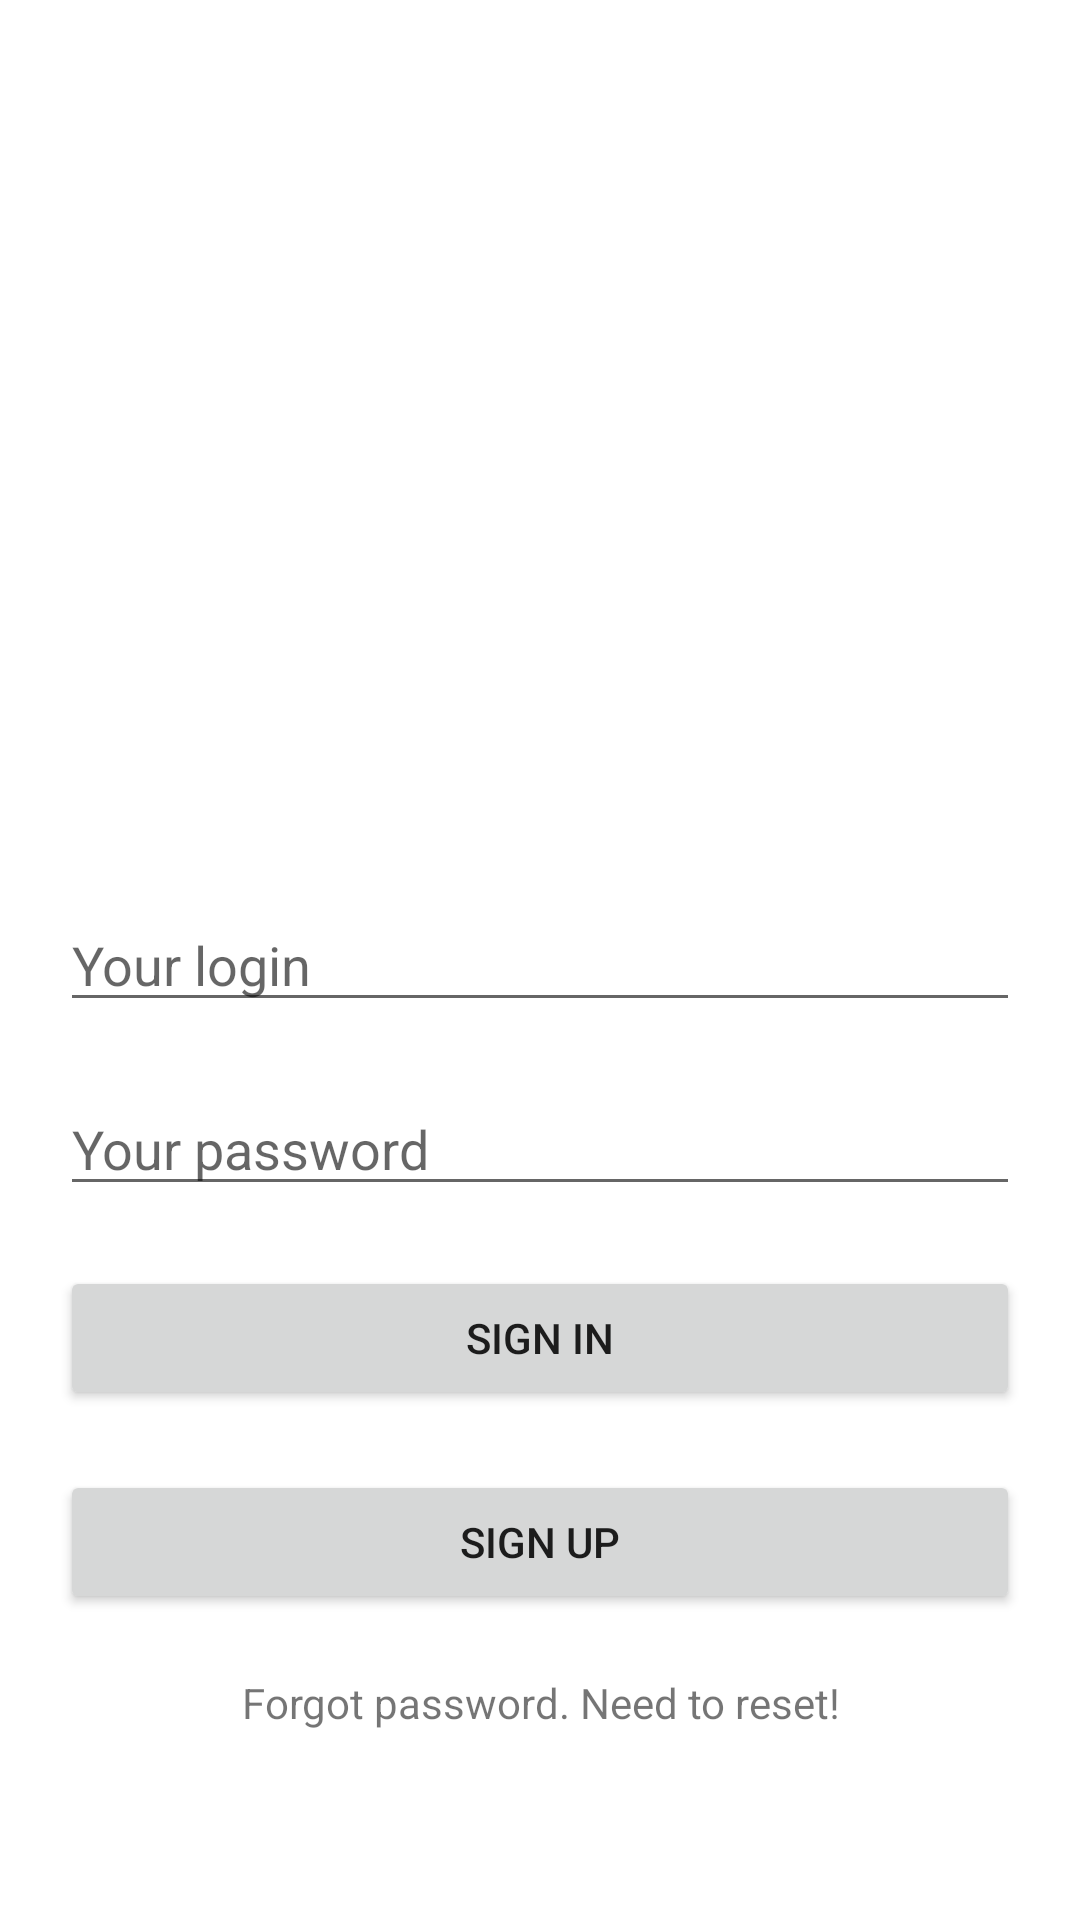

The Android layout XML behind this screen, and the referenced resources:
<!-- AndroidManifest.xml: application theme Theme.MVP_MVVM_Patterns -->
<!-- res/layout/activity_login.xml -->
<?xml version="1.0" encoding="utf-8"?>
<androidx.constraintlayout.widget.ConstraintLayout xmlns:android="http://schemas.android.com/apk/res/android"
    xmlns:app="http://schemas.android.com/apk/res-auto"
    xmlns:tools="http://schemas.android.com/tools"
    android:layout_width="match_parent"
    android:layout_height="match_parent"
    tools:context=".ui.login.LoginActivity">

    <EditText
        android:id="@+id/login_edit_text"
        android:layout_width="match_parent"
        android:layout_height="wrap_content"
        android:layout_margin="@dimen/margin_large"
        android:hint="@string/your_login"
        android:importantForAutofill="no"
        android:inputType="text"
        android:singleLine="true"
        app:layout_constraintBottom_toBottomOf="parent"
        app:layout_constraintLeft_toLeftOf="parent"
        app:layout_constraintRight_toRightOf="parent"
        app:layout_constraintTop_toTopOf="parent" />

    <EditText
        android:id="@+id/password_edit_text"
        android:layout_width="match_parent"
        android:layout_height="wrap_content"
        android:layout_margin="@dimen/margin_large"
        android:hint="@string/your_password"
        android:importantForAutofill="no"
        android:inputType="textPassword"
        android:singleLine="true"
        app:layout_constraintLeft_toLeftOf="parent"
        app:layout_constraintRight_toRightOf="parent"
        app:layout_constraintTop_toBottomOf="@id/login_edit_text" />

    <Button
        android:id="@+id/sign_in_button"
        android:layout_width="match_parent"
        android:layout_height="wrap_content"
        android:layout_margin="@dimen/margin_large"
        android:text="@string/sign_in"
        app:layout_constraintLeft_toLeftOf="parent"
        app:layout_constraintRight_toRightOf="parent"
        app:layout_constraintTop_toBottomOf="@id/password_edit_text" />

    <Button
        android:id="@+id/sign_up_button"
        android:layout_width="match_parent"
        android:layout_height="wrap_content"
        android:layout_margin="@dimen/margin_large"
        android:text="@string/sign_up"
        app:layout_constraintLeft_toLeftOf="parent"
        app:layout_constraintRight_toRightOf="parent"
        app:layout_constraintTop_toBottomOf="@id/sign_in_button" />

    <TextView
        android:id="@+id/forgot_password_text_view"
        android:layout_width="match_parent"
        android:layout_height="wrap_content"
        android:layout_margin="@dimen/margin_large"
        android:text="@string/forgot_password"
        android:textAlignment="center"
        app:layout_constraintLeft_toLeftOf="parent"
        app:layout_constraintRight_toRightOf="parent"
        app:layout_constraintTop_toBottomOf="@id/sign_up_button" />

    <FrameLayout
        android:id="@+id/loading_layout"
        android:layout_width="match_parent"
        android:layout_height="match_parent"
        android:background="@color/gray_shade"
        android:visibility="gone"
        tools:visibility="visible">

        <ProgressBar
            style="?android:attr/progressBarStyleLarge"
            android:layout_width="wrap_content"
            android:layout_height="wrap_content"
            android:layout_gravity="center" />
    </FrameLayout>

</androidx.constraintlayout.widget.ConstraintLayout>
<!-- resources referenced by this layout -->
<resources>
  <color name="gray_shade">#80808080</color>
  <dimen name="margin_large">20dp</dimen>
  <string name="forgot_password">Forgot password. Need to reset!</string>
  <string name="sign_in">Sign In</string>
  <string name="sign_up">Sign Up</string>
  <string name="your_login">Your login</string>
  <string name="your_password">Your password</string>
  <style name="Theme.MVP_MVVM_Patterns" parent="Theme.MaterialComponents.DayNight.DarkActionBar">
          
          <item name="colorPrimary">@color/purple_500</item>
          <item name="colorPrimaryVariant">@color/purple_700</item>
          <item name="colorOnPrimary">@color/white</item>
          
          <item name="colorSecondary">@color/teal_200</item>
          <item name="colorSecondaryVariant">@color/teal_700</item>
          <item name="colorOnSecondary">@color/black</item>
          
          <item name="android:statusBarColor" tools:targetApi="l">?attr/colorPrimaryVariant</item>
          
      </style>
  <color name="white">#FFFFFFFF</color>
  <color name="teal_200">#80DEEA</color>
  <color name="black">#FF000000</color>
  <!-- not gathered from this repository: default colours our renderer supplied (Android Studio template values) -->
  <color name="purple_500">#FF6200EE</color>
  <color name="purple_700">#FF3700B3</color>
  <color name="teal_700">#FF018786</color>
</resources>
